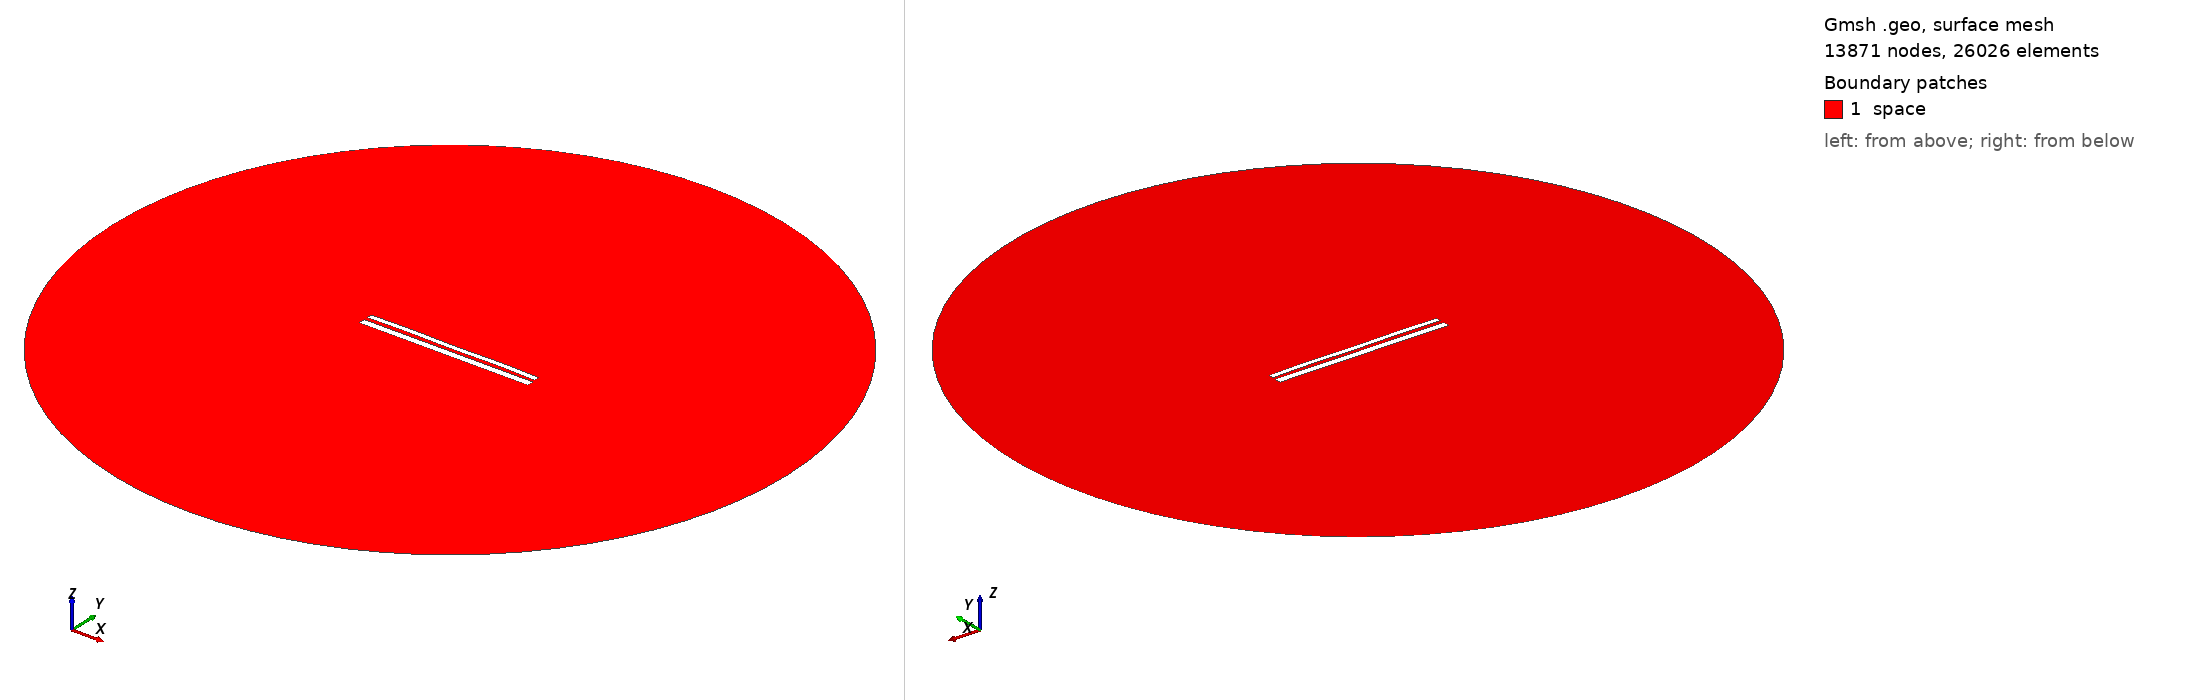

Gmsh geometry script, surface-meshed: 13871 nodes, 26026 surface elements. Boundary patches (legend numbers): 1 space. Left view from above one corner, right view from below the opposite corner. Legend entries are the model's physical surfaces. The drawing asked Gmsh for element sizes between 1% and 20% of the model's largest extent; the script's own settings can give other sizes.

=== 10840.geo (drawn) ===
//---------------------------------------
// Geometry kernel
//---------------------------------------

SetFactory("OpenCASCADE");



//---------------------------------------
// Parameters of the geometry
//---------------------------------------

// Overetch of the upper plate
overetch = 0.375;

// Distance between the plates
distance = 2.0;

// Discretization over the x axis (for the deformation)
nx = 50; 

// Length of the plate
L = 100 - overetch; 

// Number of modes
n = 4; 

// 1st mode coefficient
coeff(1) = -0.075;
beta(1) = 0.596864 * 3.1415926535 / L;

// 2nd mode coefficient
coeff(2) = 0.07499999999999998;
beta(2) = 1.49418 * 3.1415926535 / L;

// 3rd mode coefficient
coeff(3) = 0.0;
beta(3) = 2.50025 * 3.1415926535 / L;

// 4th mode coefficient
coeff(4) = 0.15;
beta(4) = 3.49999 * 3.1415926535 / L;



//---------------------------------------
// Upper plate (deformed rectangle)
//---------------------------------------

// Coordiantes of the upper plate
xmin = -50;
xmax = 50 - overetch;

// Height of the upper plate
yheight = 4 - 2 * overetch;

// Indexes of the points
UpperID[] = {};
LowerID[] = {};
LeftID[] = {};
RightID[] = {};

// Point index
p = 1;

// Horizontal edges
For i In {1:nx}
    x = xmin + (i-1)*(xmax - xmin)/(nx-1);

    y_bottom = distance / 2 + overetch;
    For j In {1:n}
        C = (Cosh(beta(j)*L) + Cos(beta(j)*L)) / (Sinh(beta(j)*L) + Sin(beta(j)*L));
        y_bottom  = y_bottom + coeff(j) * (Cosh(beta(j)*(x+50)) - Cos(beta(j)*(x+50)) - C * (Sinh(beta(j)*(x+50)) - Sin(beta(j)*(x+50))));
    EndFor

    y_top = y_bottom + yheight;

    Point(p) = {x, y_top, 0, 1.0};
    UpperID[i] = p;
    p = p + 1;

    Point(p) = {x, y_bottom, 0, 1.0};
    LowerID[i] = p;
    p = p + 1;
EndFor

// Create point lists
UpperPts[] = {}; LowerPts[] = {};
For i In {1:nx}
  UpperPts[] += {UpperID[i]};
  LowerPts[] += {LowerID[i]};
EndFor

// Build splines
Spline(1) = {UpperPts[]};
Spline(2) = {LowerPts[]};
Line(3) = {LowerPts[nx-1], UpperPts[nx-1]};
Line(4) = {LowerPts[0], UpperPts[0]};

// Build the plane surface
Curve Loop(1) = {2, 3, -1, -4};
Plane Surface(1) = {1};



//---------------------------------------
// Lower plate (rectangle)
//---------------------------------------

// Vertices
Point(1001) = {-50, -1, 0, 1.0};
Point(1002) = { 50, -1, 0, 1.0};
Point(1003) = { 50,  -5, 0, 1.0};
Point(1004) = {-50,  -5, 0, 1.0};

// Edges
Line(5) = {1001, 1002};
Line(6) = {1002, 1003};
Line(7) = {1003, 1004};
Line(8) = {1004, 1001};

// Plane surface
Line Loop(2) = {5, 6, 7, 8};
Plane Surface(2) = {2}; 



//---------------------------------------
// Outer (fictious) boundary
//---------------------------------------

// Points
Point(1005) = {0, 0, 0};       // Center
Point(1006) = {200, 0, 0};     // Start point
Point(1007) = {0, 200, 0};     // 90 degrees
Point(1008) = {-200, 0, 0};    // 180 degrees
Point(1009) = {0, -200, 0};    // 270 degrees

// Circle arcs (each needs start, center, end)
Circle(9) = {1006, 1005, 1007};
Circle(10) = {1007, 1005, 1008};
Circle(11) = {1008, 1005, 1009};
Circle(12) = {1009, 1005, 1006};

// Plane surface for the entire domain
Curve Loop(3) = {9, 10, 11, 12};
Surface(3) = {3};

// Subtract the plates from the whole domain to obtain the actual domain where we want to solve the equations
BooleanDifference{ Surface{3}; Delete; }{ Surface{1}; Surface{2}; Delete; }




//---------------------------------------
// Transfinite Lines/Curves
//---------------------------------------

// Set the number of points on the boundaries
r = 7;

// Plates
Transfinite Curve {1, 2} = 50*r Using Progression 1;
Transfinite Curve {3, 4} = 2*r Using Progression 1;
Transfinite Line {5, 7} = 50*r Using Progression 1;
Transfinite Line {6, 8} = 2*r Using Progression 1;

// Outer boundary
Transfinite Line {9, 10, 11, 12} = 20 Using Progression 1;



//---------------------------------------
// Physical groups
//---------------------------------------                

// Physical curves (boundaries)
Physical Line("force_segment", 10) = {2};
Physical Line("upper_plate", 11) = {1, 3, 4};
Physical Line("lower_plate", 12) = {5, 6, 7, 8};
Physical Line("boundary", 20) = {9, 10, 11, 12};

// Physical Surfaces
Physical Surface("space", 30) = {3};



//---------------------------------------
// 6. Generate the Mesh
//---------------------------------------

// 2D mesh generation
Mesh 2;
